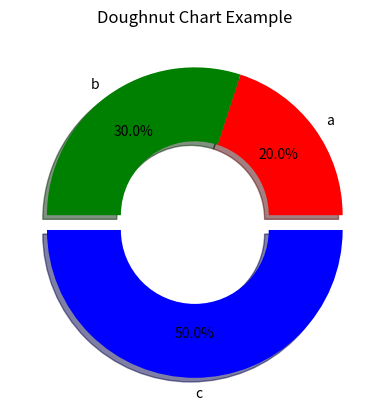

Source code (Python):
import matplotlib.pyplot as plt

plt.figure(dpi=100)
plt.pie([20,30,50],
        labels=['a', 'b', 'c'],
        colors=['red', 'green', 'blue'],
        explode=(0, 0, 0.1),
        autopct='%1.1f%%',
        pctdistance=0.7,
        shadow=True,
        wedgeprops=dict(width=0.5))

plt.title('Doughnut Chart Example')
plt.show()
